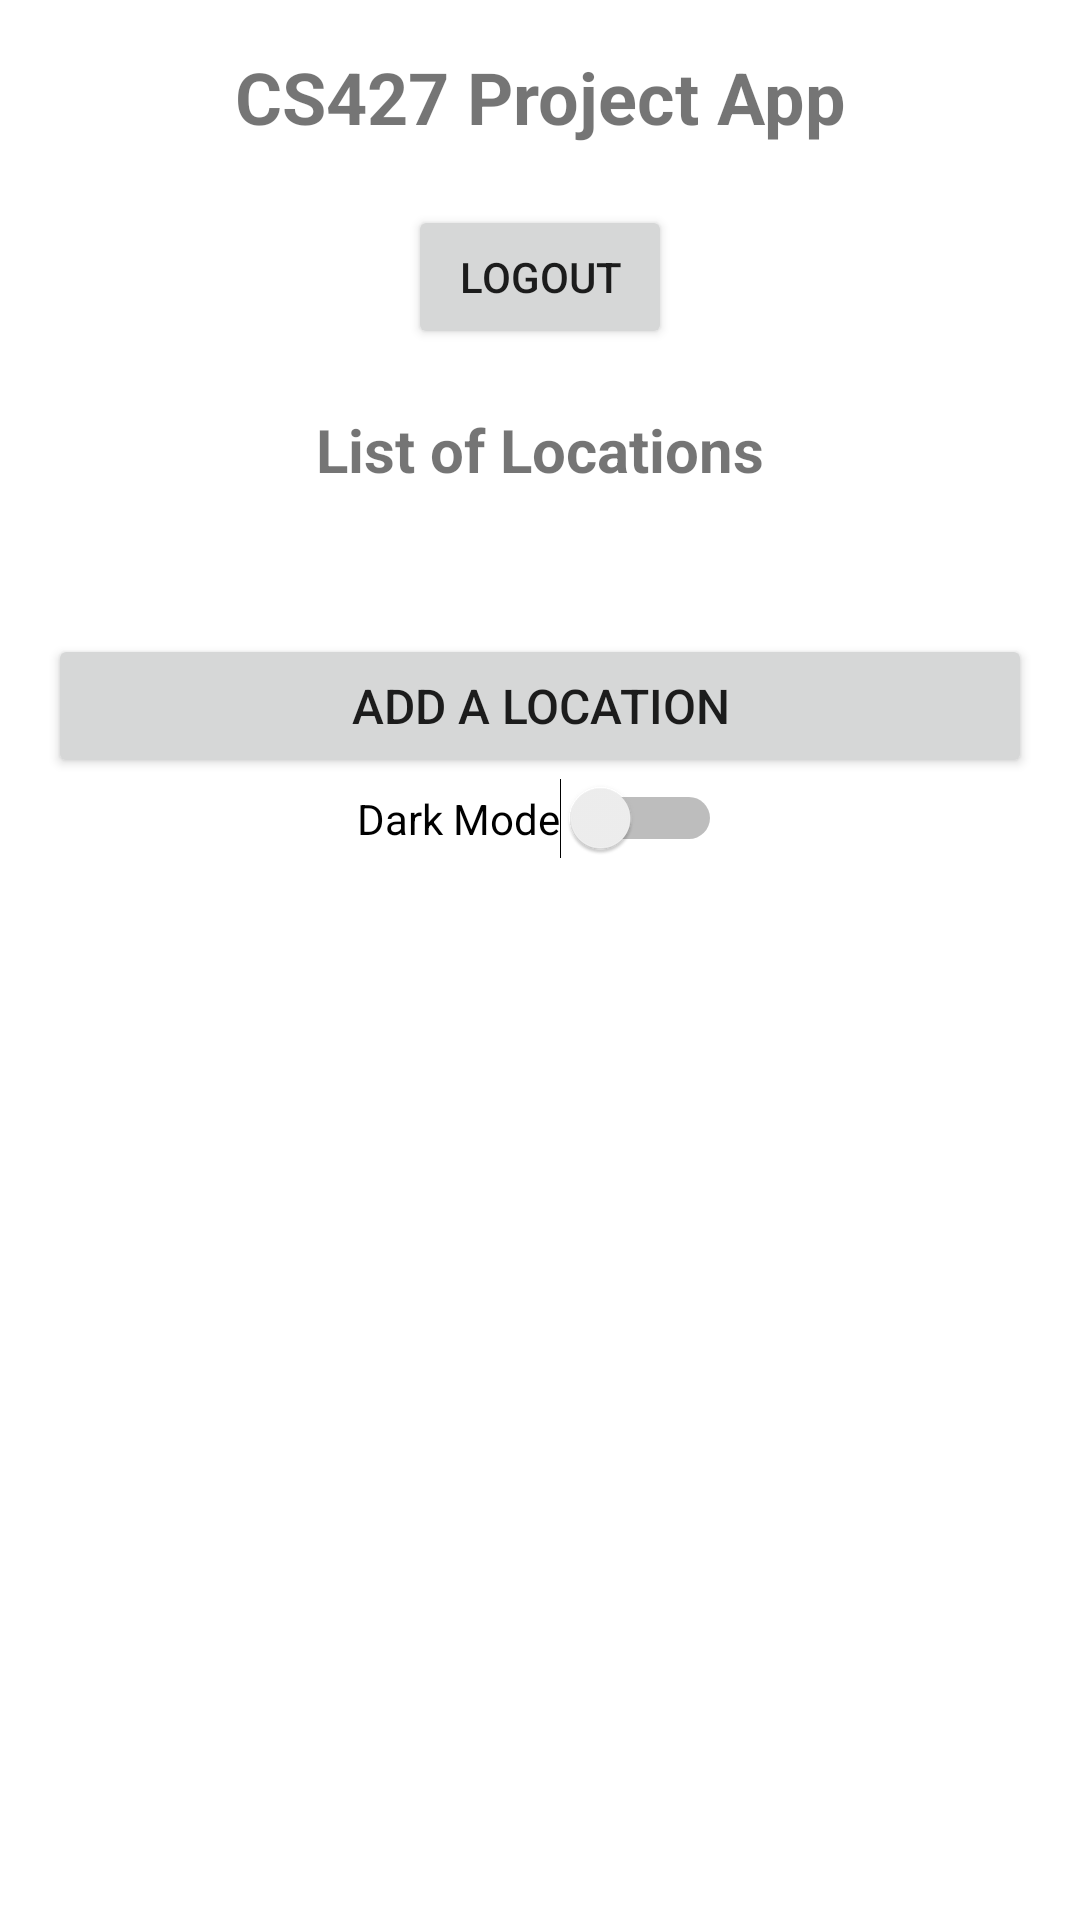

Write the Android layout XML for this screen, with the resource values it uses.
<!-- AndroidManifest.xml: application theme Theme.MyFirstApp -->
<!-- res/layout/activity_main.xml -->
<?xml version="1.0" encoding="utf-8"?>
<ScrollView xmlns:android="http://schemas.android.com/apk/res/android"
    xmlns:app="http://schemas.android.com/apk/res-auto"
    xmlns:tools="http://schemas.android.com/tools"
    android:layout_width="match_parent"
    android:layout_height="match_parent">

    <LinearLayout
        android:layout_width="match_parent"
        android:layout_height="wrap_content"
        android:orientation="vertical"
        android:padding="16dp"
        android:gravity="center_horizontal"
        tools:context=".MainActivity">

        
        <TextView
            android:id="@+id/app_header"
            android:layout_width="match_parent"
            android:layout_height="wrap_content"
            android:text="CS427 Project App"
            android:textSize="24sp"
            android:textStyle="bold"
            android:gravity="center"
            android:paddingBottom="20dp" />

        
        <LinearLayout
            android:layout_width="match_parent"
            android:layout_height="wrap_content"
            android:orientation="horizontal"
            android:gravity="center"
            android:layout_marginBottom="20dp">

            <Button
                android:id="@+id/logout_btn"
                android:layout_width="wrap_content"
                android:layout_height="wrap_content"
                android:text="Logout"
                android:padding="8dp" />
        </LinearLayout>

        
        <TextView
            android:id="@+id/list_header"
            android:layout_width="match_parent"
            android:layout_height="wrap_content"
            android:text="List of Locations"
            android:textSize="20sp"
            android:textStyle="bold"
            android:gravity="center"
            android:paddingBottom="16dp" />

        
        <LinearLayout
            android:id="@+id/cityListContainer"
            android:layout_width="match_parent"
            android:layout_height="wrap_content"
            android:orientation="vertical">
        </LinearLayout>

        
        <View
            android:layout_width="match_parent"
            android:layout_height="16dp" />

        
        <Button
            android:id="@+id/buttonAddLocation"
            android:layout_width="match_parent"
            android:layout_height="wrap_content"
            android:text="Add a Location"
            android:padding="12dp"
            android:textSize="16sp"
            android:layout_marginTop="16dp" />

        
        <Switch
            android:id="@+id/themeSwitch"
            android:layout_width="wrap_content"
            android:layout_height="wrap_content"
            android:text="Dark Mode" />

    </LinearLayout>
</ScrollView>
<!-- resources referenced by this layout -->
<resources>
  <style name="Theme.MyFirstApp" parent="Theme.MaterialComponents.DayNight.DarkActionBar">
          
          <item name="colorPrimary">@color/colorPrimaryLight</item>
          <item name="colorPrimaryVariant">@color/colorPrimaryVariantLight</item>
          <item name="colorSecondary">@color/colorSecondaryLight</item>
      </style>
  <color name="colorPrimaryLight">#6200EE</color>
  <color name="colorPrimaryVariantLight">#3700B3</color>
  <color name="colorSecondaryLight">#03DAC6</color>
</resources>
